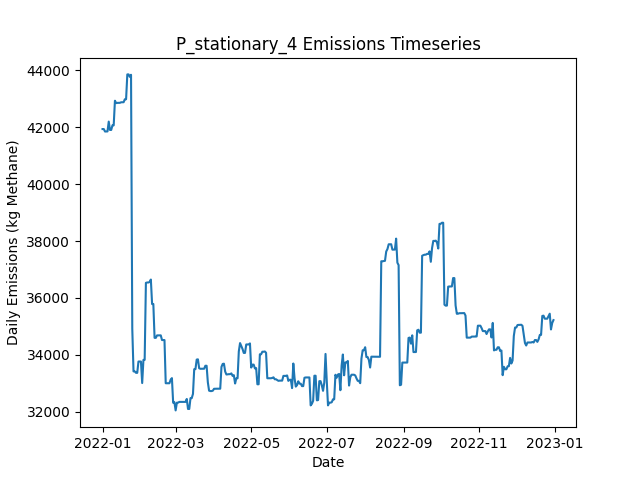

The table this chart was drawn from, first rows:
Date, Daily Emissions (Kg Methane), Daily Mitigable Emissions (Kg Methane), Daily Non-Mitigable Emissions (Kg Methan…, Daily Cost ($), Active Leaks, New Leaks, Leaks Repaired, Leaks Naturally Repaired, Leaks Tagged, Daily Repair Cost ($), Daily Natural Repair Cost ($), stationary Deployment Cost ($), stationary Sites flagged for Follow-Up, stationary Leaks tagged for repair, stationary Sites Visited, stationary Travel Time (Minutes), stationary Survey Time (Minutes), OGI_FU Deployment Cost ($), OGI_FU Sites flagged for Follow-Up, OGI_FU Leaks tagged for repair, OGI_FU Sites Visited, OGI_FU Travel Time (Minutes), OGI_FU Survey Time (Minutes)
2022-01-01, 41932, 9705, 32227, 6030, 340, 340, 0, 0, 0.00000, 0.00000, 0.00000, 6030, 0, , 10, 0, 0, 0.00000, , 0, 0, 0, 0
2022-01-02, 41932, 9705, 32227, 30, 339, 0, 0, 1, 0.00000, 0.00000, 200, 30, 0, , 10, 0, 0, 0.00000, , 0, 0, 0, 0
2022-01-03, 41845, 9618, 32227, 30, 338, 0, 0, 1, 0.00000, 0.00000, 200, 30, 0, , 10, 0, 0, 0.00000, , 0, 0, 0, 0
2022-01-04, 41845, 9618, 32227, 30, 338, 0, 0, 0, 0.00000, 0.00000, 0.00000, 30, 0, , 10, 0, 0, 0.00000, , 0, 0, 0, 0
2022-01-05, 41849, 9621, 32227, 30, 339, 1, 0, 0, 0.00000, 0.00000, 0.00000, 30, 0, , 10, 0, 0, 0.00000, , 0, 0, 0, 0
2022-01-06, 42194, 9673, 32521, 30, 341, 2, 0, 0, 0.00000, 0.00000, 0.00000, 30, 0, , 10, 0, 0, 0.00000, , 0, 0, 0, 0
2022-01-07, 41901, 9674, 32227, 30, 341, 1, 0, 0, 0.00000, 0.00000, 0.00000, 30, 0, , 10, 0, 0, 0.00000, , 0, 0, 0, 0
2022-01-08, 41901, 9674, 32227, 30, 341, 0, 0, 0, 0.00000, 0.00000, 0.00000, 30, 0, , 10, 0, 0, 0.00000, , 0, 0, 0, 0
2022-01-09, 42063, 9732, 32331, 30, 342, 2, 0, 1, 0.00000, 0.00000, 200, 30, 0, , 10, 0, 0, 0.00000, , 0, 0, 0, 0
2022-01-10, 42063, 9732, 32331, 3030, 342, 0, 0, 0, 221, 0.00000, 0.00000, 30, 10, , 10, 0, 0, 3000, , 221, 9, 360, 1080
2022-01-11, 42927, 9733, 33195, 530, 344, 2, 0, 0, 22, 0.00000, 0.00000, 30, 0, , 10, 0, 0, 500, , 22, 1, 30, 120
2022-01-12, 42844, 9752, 33091, 30, 344, 1, 0, 0, 0.00000, 0.00000, 0.00000, 30, 0, , 10, 0, 0, 0.00000, , 0, 0, 0, 0
2022-01-13, 42852, 9760, 33091, 30, 346, 2, 0, 0, 0.00000, 0.00000, 0.00000, 30, 0, , 10, 0, 0, 0.00000, , 0, 0, 0, 0
2022-01-14, 42852, 9760, 33091, 30, 346, 0, 0, 0, 0.00000, 0.00000, 0.00000, 30, 0, , 10, 0, 0, 0.00000, , 0, 0, 0, 0
2022-01-15, 42853, 9762, 33091, 30, 347, 1, 0, 0, 0.00000, 0.00000, 0.00000, 30, 0, , 10, 0, 0, 0.00000, , 0, 0, 0, 0
2022-01-16, 42873, 9781, 33091, 30, 349, 2, 0, 0, 0.00000, 0.00000, 0.00000, 30, 0, , 10, 0, 0, 0.00000, , 0, 0, 0, 0
2022-01-17, 42875, 9783, 33091, 30, 350, 1, 0, 0, 0.00000, 0.00000, 0.00000, 30, 0, , 10, 0, 0, 0.00000, , 0, 0, 0, 0
2022-01-18, 42875, 9783, 33091, 30, 350, 0, 0, 0, 0.00000, 0.00000, 0.00000, 30, 0, , 10, 0, 0, 0.00000, , 0, 0, 0, 0
2022-01-19, 42978, 9783, 33195, 3030, 351, 1, 0, 0, 227, 0.00000, 0.00000, 30, 10, , 10, 0, 0, 3000, , 227, 9, 360, 1080
2022-01-20, 42978, 9783, 33195, 530, 351, 0, 0, 0, 22, 0.00000, 0.00000, 30, 0, , 10, 0, 0, 500, , 22, 1, 30, 120
2022-01-21, 43852, 9793, 34059, 30, 354, 3, 0, 0, 0.00000, 0.00000, 0.00000, 30, 0, , 10, 0, 0, 0.00000, , 0, 0, 0, 0
2022-01-22, 43852, 9793, 34059, 30, 354, 0, 0, 0, 0.00000, 0.00000, 0.00000, 30, 0, , 10, 0, 0, 0.00000, , 0, 0, 0, 0
2022-01-23, 43766, 9793, 33972, 30, 353, 1, 0, 1, 0.00000, 0.00000, 200, 30, 0, , 10, 0, 0, 0.00000, , 0, 0, 0, 0
2022-01-24, 43839, 9866, 33972, 30, 354, 2, 0, 0, 0.00000, 0.00000, 0.00000, 30, 0, , 10, 0, 0, 0.00000, , 0, 0, 0, 0
2022-01-25, 34920, 861.1, 34059, 38430, 164, 2, 192, 0, 0.00000, 38400, 0.00000, 30, 0, , 10, 0, 0, 0.00000, , 0, 0, 0, 0
2022-01-26, 33421, 139.8, 33281, 4030, 144, 1, 20, 0, 0.00000, 4000, 0.00000, 30, 0, , 10, 0, 0, 0.00000, , 0, 0, 0, 0
2022-01-27, 33421, 139.8, 33281, 30, 144, 0, 0, 0, 0.00000, 0.00000, 0.00000, 30, 0, , 10, 0, 0, 0.00000, , 0, 0, 0, 0
2022-01-28, 33370, 175.4, 33195, 3030, 144, 1, 0, 0, 50, 0.00000, 0.00000, 30, 10, , 10, 0, 0, 3000, , 50, 9, 360, 1080
2022-01-29, 33370, 175.4, 33195, 530, 144, 0, 0, 0, 4, 0.00000, 0.00000, 30, 0, , 10, 0, 0, 500, , 4, 1, 30, 120
2022-01-30, 33768, 175.4, 33592, 30, 146, 2, 0, 0, 0.00000, 0.00000, 0.00000, 30, 0, , 10, 0, 0, 0.00000, , 0, 0, 0, 0
2022-01-31, 33768, 175.4, 33592, 30, 146, 0, 0, 0, 0.00000, 0.00000, 0.00000, 30, 0, , 10, 0, 0, 0.00000, , 0, 0, 0, 0
2022-02-01, 33768, 175.2, 33592, 30, 145, 0, 0, 1, 0.00000, 0.00000, 200, 30, 0, , 10, 0, 0, 0.00000, , 0, 0, 0, 0
2022-02-02, 33012, 179.7, 32832, 30, 146, 2, 0, 0, 0.00000, 0.00000, 0.00000, 30, 0, , 10, 0, 0, 0.00000, , 0, 0, 0, 0
2022-02-03, 33825, 129.4, 33696, 1630, 140, 2, 8, 0, 0.00000, 1600, 0.00000, 30, 0, , 10, 0, 0, 0.00000, , 0, 0, 0, 0
2022-02-04, 33825, 129.4, 33696, 30, 140, 0, 0, 0, 0.00000, 0.00000, 0.00000, 30, 0, , 10, 0, 0, 0.00000, , 0, 0, 0, 0
2022-02-05, 36531, 1971, 34560, 30, 142, 2, 0, 0, 0.00000, 0.00000, 0.00000, 30, 0, , 10, 0, 0, 0.00000, , 0, 0, 0, 0
2022-02-06, 36544, 1984, 34560, 3030, 143, 1, 0, 0, 47, 0.00000, 0.00000, 30, 10, , 10, 0, 0, 3000, , 47, 9, 360, 1080
2022-02-07, 36543, 1983, 34560, 530, 142, 0, 0, 1, 5, 0.00000, 200, 30, 0, , 10, 0, 0, 500, , 5, 1, 30, 120
2022-02-08, 36561, 2001, 34560, 30, 144, 2, 0, 0, 0.00000, 0.00000, 0.00000, 30, 0, , 10, 0, 0, 0.00000, , 0, 0, 0, 0
2022-02-09, 36647, 2001, 34646, 30, 145, 1, 0, 0, 0.00000, 0.00000, 0.00000, 30, 0, , 10, 0, 0, 0.00000, , 0, 0, 0, 0
2022-02-10, 35786, 2004, 33782, 30, 145, 1, 0, 0, 0.00000, 0.00000, 0.00000, 30, 0, , 10, 0, 0, 0.00000, , 0, 0, 0, 0
2022-02-11, 35789, 2007, 33782, 30, 148, 3, 0, 0, 0.00000, 0.00000, 0.00000, 30, 0, , 10, 0, 0, 0.00000, , 0, 0, 0, 0
2022-02-12, 34599, 1888, 32711, 1030, 142, 1, 5, 0, 0.00000, 1000, 0.00000, 30, 0, , 10, 0, 0, 0.00000, , 0, 0, 0, 0
2022-02-13, 34599, 1888, 32711, 30, 142, 0, 0, 0, 0.00000, 0.00000, 0.00000, 30, 0, , 10, 0, 0, 0.00000, , 0, 0, 0, 0
2022-02-14, 34685, 1888, 32797, 30, 143, 1, 0, 0, 0.00000, 0.00000, 0.00000, 30, 0, , 10, 0, 0, 0.00000, , 0, 0, 0, 0
2022-02-15, 34685, 1888, 32797, 3030, 143, 0, 0, 0, 46, 0.00000, 0.00000, 30, 10, , 10, 0, 0, 3000, , 46, 9, 360, 1080
2022-02-16, 34685, 1888, 32797, 530, 143, 0, 0, 0, 4, 0.00000, 0.00000, 30, 0, , 10, 0, 0, 500, , 4, 1, 30, 120
2022-02-17, 34687, 1889, 32797, 30, 144, 2, 0, 1, 0.00000, 0.00000, 200, 30, 0, , 10, 0, 0, 0.00000, , 0, 0, 0, 0
2022-02-18, 34522, 1898, 32625, 30, 145, 3, 0, 0, 0.00000, 0.00000, 0.00000, 30, 0, , 10, 0, 0, 0.00000, , 0, 0, 0, 0
2022-02-19, 34522, 1897, 32625, 30, 143, 0, 0, 2, 0.00000, 0.00000, 400, 30, 0, , 10, 0, 0, 0.00000, , 0, 0, 0, 0
2022-02-20, 34522, 1897, 32625, 30, 143, 0, 0, 0, 0.00000, 0.00000, 0.00000, 30, 0, , 10, 0, 0, 0.00000, , 0, 0, 0, 0
2022-02-21, 33005, 380.5, 32625, 830, 141, 2, 4, 0, 0.00000, 800, 0.00000, 30, 0, , 10, 0, 0, 0.00000, , 0, 0, 0, 0
2022-02-22, 33005, 380.5, 32625, 30, 141, 0, 0, 0, 0.00000, 0.00000, 0.00000, 30, 0, , 10, 0, 0, 0.00000, , 0, 0, 0, 0
2022-02-23, 33005, 380.5, 32625, 30, 141, 0, 0, 0, 0.00000, 0.00000, 0.00000, 30, 0, , 10, 0, 0, 0.00000, , 0, 0, 0, 0
2022-02-24, 33005, 380.5, 32625, 3030, 141, 0, 0, 0, 46, 0.00000, 0.00000, 30, 10, , 10, 0, 0, 3000, , 46, 9, 360, 1080
2022-02-25, 33132, 507.3, 32625, 530, 142, 1, 0, 0, 4, 0.00000, 0.00000, 30, 0, , 10, 0, 0, 500, , 4, 1, 30, 120
2022-02-26, 33185, 664.4, 32521, 30, 141, 1, 0, 1, 0.00000, 0.00000, 200, 30, 0, , 10, 0, 0, 0.00000, , 0, 0, 0, 0
2022-02-27, 32322, 664.8, 31657, 30, 141, 1, 0, 0, 0.00000, 0.00000, 0.00000, 30, 0, , 10, 0, 0, 0.00000, , 0, 0, 0, 0
2022-02-28, 32342, 684.6, 31657, 30, 142, 1, 0, 0, 0.00000, 0.00000, 0.00000, 30, 0, , 10, 0, 0, 0.00000, , 0, 0, 0, 0
2022-03-01, 32051, 688.1, 31363, 30, 143, 2, 0, 0, 0.00000, 0.00000, 0.00000, 30, 0, , 10, 0, 0, 0.00000, , 0, 0, 0, 0
... 305 more rows
